Run: headless pygame with SDL's dummy video driver; simulated clock (each Clock.tick advances the game by its frame time, no real sleeping); random seed 0; keys injected as events and as key.get_pressed() state; no mouse input.
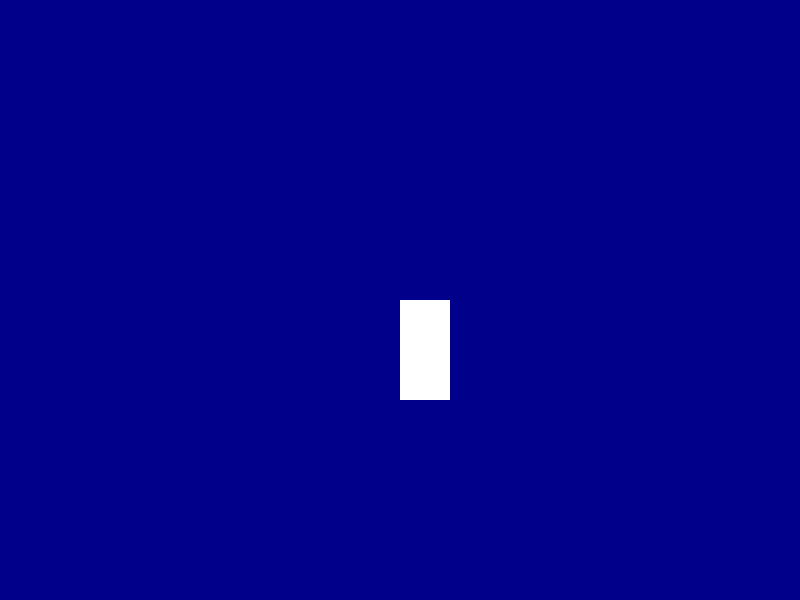
Frame 1 of 4 · flips 1–60 · no input
Frame 2 of 4 · flips 61–180 · tapped SPACE, RETURN · held RIGHT (→), D · screen unchanged from frame 1, image omitted
Frame 3 of 4 · flips 181–300 · held DOWN (↓), S · screen unchanged from frame 2, image omitted
Frame 4 of 4 · flips 301–420 · held LEFT (←), A, UP (↑), W · screen unchanged from frame 3, image omitted

The pygame program that drew these frames:

import pygame

pygame.init()

WIDTH = 800
HEIGHT = 600

screen = pygame.display.set_mode((WIDTH , HEIGHT))
pygame.display.set_caption("Rocket Game")

Rocket = pygame.draw.rect(screen,"White",(400,300,50,100))


gameloop = True
while gameloop:
    for event in pygame.event.get():
        if event.type == pygame.QUIT:
            gameloop = False

    screen.fill("darkblue")
    Rocket = pygame.draw.rect(screen,"White",(400,300,50,100))
    pygame.display.flip()

pygame.quit()
